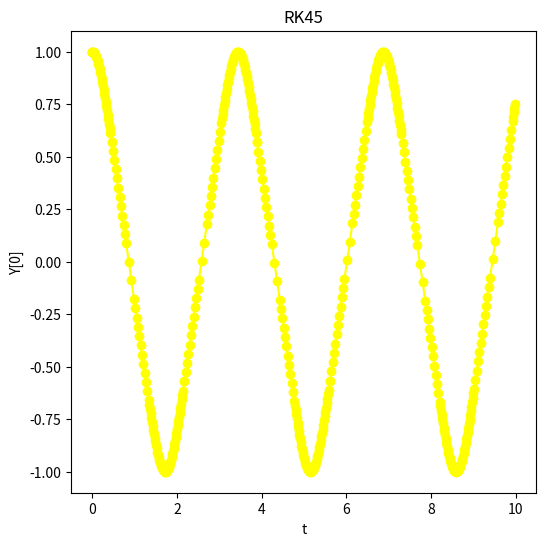
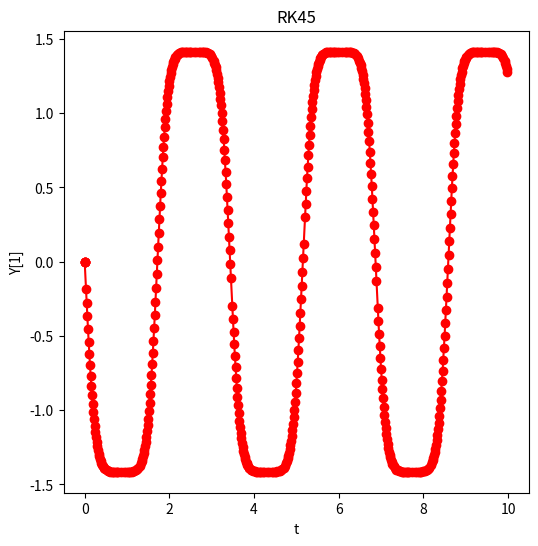

Reproduce these figures in Python, in order.
from numpy import *
import matplotlib.pyplot as plt

a =0.0
b = 10.0

ydumb = zeros((2),float)
y = zeros((2),float)
k1 = zeros((2),float)
k2 = zeros((2),float)
k3 = zeros((2),float)
k4 = zeros((2),float)
k5 = zeros((2),float)
k6 = zeros((2),float)
fReturn = zeros((2),float)


n = 20
y[0]=1.0
y[1]=0.0
h = (b-a)/n
t = a

Tol = 1.0E-8
err = zeros((2),float)
j = 0
hmin = h / 64
hmax = h * 64
flops = 0
Eexact = 0.0
error = 0.0
sum = 0

def f (t,y,fReturn):   #Force Function
    fReturn[0]=y[1]
    fReturn[1]=-6*pow(y[0],5)
    #return fReturn  #maybenot



xlist = []  # x座標
y1list = []  # y座標
y2list = []

while(t<b):
    xlist.append(t)
    y1list.append(y[0])
    y2list.append(y[1])
    if ((t+h) > b):
        h = b-t

    f(t,y,fReturn)
    k1[0] = h*fReturn[0]
    k1[1] = h*fReturn[1]
    for i in range(0,2):
        ydumb[i] = y[i] + k1[i]/4

    f(t+h/4, ydumb, fReturn)
    k2[0] = h*fReturn[0]
    k2[1] = h*fReturn[1]
    for i in range(0,2):
        ydumb[i] = y[i] +3*k1[i]/32 + 9*k2[i]/32

    f(t+3/8*h, ydumb, fReturn)
    k3[0] = h*fReturn[0]
    k3[1] = h*fReturn[1]
    for i in range(0,2):
        ydumb[i] = y[i] +1932*k1[i]/2197 -7200*k2[i]/2197 + 7296*k3[i]/2197

    f(t+12/13*h, ydumb, fReturn)
    k4[0] = h*fReturn[0]
    k4[1] = h*fReturn[1]
    for i in range(0,2):
        ydumb[i] = y[i] + 439*k1[i]/216  - 8*k2[i] +  3680*k3[i]/513  - 845*k4[i]/4104 

    f(t  +  h, ydumb, fReturn) 
    k5[0] = h*fReturn[0]
    k5[1] = h*fReturn[1]   
    for i in range(0, 2):
        ydumb[i] = y[i]  - 8*k1[i]/27  +  2*k2[i] - 3544*k3[i]/2565  +  1859*k4[i]/4104  - 11*k5[i]/40 
    f(t  +  h/2, ydumb, fReturn) 
    k6[0] = h*fReturn[0]
    k6[1] = h*fReturn[1] 
    for i in range(0, 2):
        err[i] = abs( k1[i]/360  -  128*k3[i]/4275  -  2197*k4[i]/75240  +  k5[i]/50.  + 2*k6[i]/55)
    if (err[0] < Tol or err[1] < Tol or h <= 2*hmin): #WHAT??
        for i in range(0, 2):
            y[i] = y[i]  +  25*k1[i]/216.  +  1408*k3[i]/2565.  +  2197*k4[i]/4104.  -  k5[i]/5.
        t = t  +  h 
        j = j  +  1  
    if ( err[0] == 0 or err[1] == 0 ):
        s = 0                                #WHAT??          # Trap division by 0
    else:
        s = 0.84*pow(Tol*h/err[0], 0.25)                      # Reduce step
    if ( s  <  0.75 and h > 2*hmin ):
        h /=  2.                                            # Increase step
    else:
        if ( s > 1.5 and 2* h  <  hmax ):
            h *=  2.
    flops = flops  + 1 
    E = pow(y[0], 6.)  +  0.5*y[1]*y[1] 
    Eexact = 1.  
    error = abs( (E - Eexact)/Eexact)       
    sum   +=  error
print(" <error>=  ", sum/flops, ", flops = ", flops)







        




fig1 = plt.figure(1, figsize=(6,6))
plt.title('RK45')
plt.xlabel('t')
plt.ylabel('Y[0]')
plt.plot(xlist,y1list,marker='o',color = 'yellow')

fig2 = plt.figure(2, figsize=(6,6))
plt.title('RK45')
plt.xlabel('t')
plt.ylabel('Y[1]')
plt.plot(xlist,y2list,marker='o',color = 'red')
#plt.grid('on')
#ani = animation.ArtistAnimation(fig1,ims,interval=100 ,repeat_delay = 500)
#ani = animation.ArtistAnimation(fig2,ims,interval=100 ,repeat_delay = 500)
                  

plt.show()
